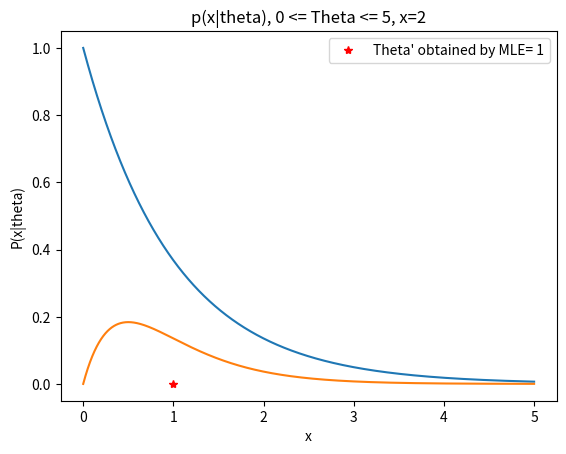

Reproduce this figure in Python.
import numpy as np
import matplotlib.pylab as plt


def px_given_theta(x, theta):
    """
    Calculate p(x|theta) of problem3-Q1
    :param x: a list of point
    :param theta: a parameter of distribution
    :return: value of P(x|theta) at points of x
    """
    result = []
    for point in x:
        if point < 0:
            result.append(0)
        else:
            result.append(theta * np.exp(-1*theta*point))

    return result


############################################################
# A and C
############################################################
# Generate 100 point between 0 and 5
x = np.linspace(start=0, stop=5, num=10000)

# Plot p(x|theta=1)
plt.plot(x, px_given_theta(theta=1, x=x))

# draw 100000 sample randomly from exponential distribution
# with theta 1
samples = np.random.exponential(scale=1, size=100000)

# Calculate optimal theta by maximum likelihood
thetaMLE = 1/((1/len(samples)) * sum(samples))
thetaMLE = round(thetaMLE)

# Mark theta optimal
plt.plot(thetaMLE, 0, 'r*', label="Theta' obtained by MLE= {}".format(thetaMLE))

plt.grid()
plt.legend()
plt.xlabel('x')
plt.ylabel('P(x|theta)')
plt.title('p(x|theta),   theta=1')
plt.show()


# Generate 100 point between 0 and 5
theta = np.linspace(start=0, stop=5, num=10000)

# Calculate corresponding p(x|theta)
px_theta = [px_given_theta(x=[2], theta=t) for t in theta]

# Plot p(x|theta) for x=2 and theta in [0,5]
plt.plot(theta, px_theta)
plt.grid()
plt.ylabel('P(x|theta)')
plt.title('p(x|theta), 0 <= Theta <= 5, x=2')
plt.show()

